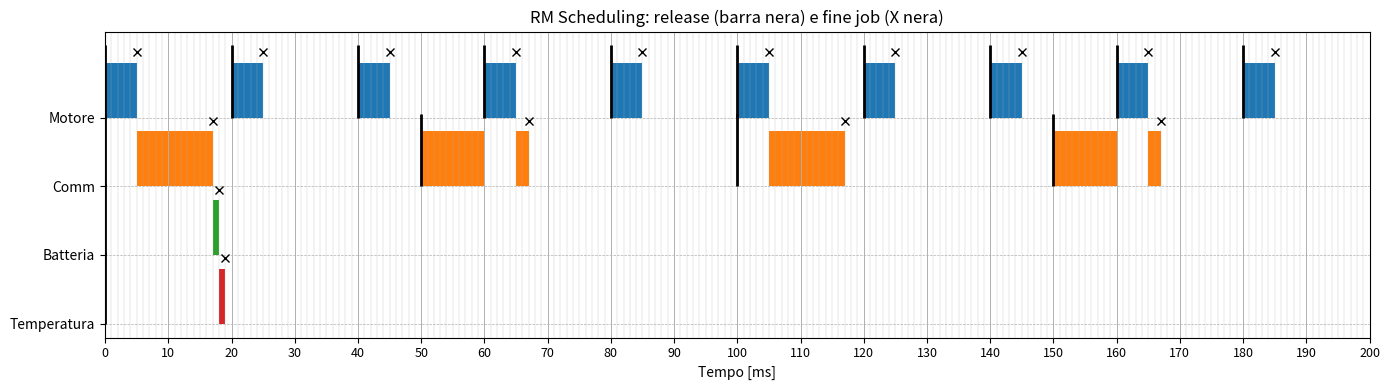

Reproduce this figure in Python.
import matplotlib.pyplot as plt
from math import gcd
from functools import reduce

# -------------------------
# Task set: (name, C, T)  [tutti in ms]
# -------------------------
tasksB1 = [
    ("Batteria", 1, 200),
    ("Temperatura", 1, 200),
    ("Motore", 5, 20),
    ("Comm", 12, 50)
]

tasksB2 = [
    ("Controller", 2, 20),
    ("Gyro", 4, 40),
    ("Sonar", 25, 100),
    ("Comm", 12, 50)
]

tasksB2_Degr = [
    ("Controller", 2, 20),
    ("Gyro", 4, 40),
    ("Sonar", 25, 100),
    ("Motore", 5, 20)
]

# CAMBIARE PER IL DIVERSO TASK SET
tasks = tasksB1

# -------------------------
# Utility functions
# -------------------------
def lcm(a, b):
    return a * b // gcd(a, b)

def hyperperiod(periods):
    return reduce(lcm, periods)

# -------------------------
# Rate Monotonic ordering (priorità: periodo più piccolo)
# -------------------------
tasks = sorted(tasks, key=lambda x: x[2])
task_names = [t[0] for t in tasks]

# -------------------------
# Schedulability test (Liu & Layland) - sufficiente
# -------------------------
U = sum(C / T for _, C, T in tasks)
n = len(tasks)
U_ll = n * (2**(1/n) - 1)

print(f"Utilizzazione totale U = {U:.3f} ({U*100:.1f}%)")
print(f"Limite teorico RM = {U_ll:.3f} ({U_ll*100:.1f}%)")
print("✔ Test sufficiente: schedulabile" if U <= U_ll else "✘ Test non garantisce schedulabilità")

# -------------------------
# Simulation parameters
# -------------------------
H = hyperperiod([t[2] for t in tasks])   # iperperiodo (ms)
time = 0

schedule = []          # (t, running_task) ogni 1 ms
jobs = []              # lista job attivi

release_times = {name: [] for name, _, _ in tasks}   # rientro nello scheduler (release)
finish_marks = []      # lista di tuple (finish_time, task_name) per mettere la X

job_id_counter = 0

# -------------------------
# RM simulation (time-driven, step=1 ms)
# -------------------------
while time < H:

    # Release new jobs
    for name, C, T in tasks:
        if time % T == 0:
            release_times[name].append(time)
            jobs.append({
                "id": job_id_counter,
                "name": name,
                "remaining": C,
                "period": T,
                "release": time,
            })
            job_id_counter += 1

    # Select highest priority ready job
    ready = [j for j in jobs if j["remaining"] > 0]

    if ready:
        current = min(ready, key=lambda j: j["period"])
        current["remaining"] -= 1
        schedule.append((time, current["name"]))

        # se ha finito esattamente ora (dopo aver consumato questo ms)
        if current["remaining"] == 0:
            finish_time = time + 1   # fine dello slot
            finish_marks.append((finish_time, current["name"]))
    else:
        schedule.append((time, "IDLE"))

    # Remove completed jobs
    jobs = [j for j in jobs if j["remaining"] > 0]

    time += 1

# -------------------------
# Plot scheduling (Gantt-like)
# -------------------------
fig, ax = plt.subplots(figsize=(14, 4))

# priorità alta in alto
task_names = [t[0] for t in tasks]
y_pos = {name: i for i, name in enumerate(task_names[::-1])}

# colori task
colors = plt.cm.tab10(range(len(task_names)))
color_map = {name: colors[i] for i, name in enumerate(task_names)}

bar_height = 0.8

# rettangoli esecuzione
for t, task in schedule:
    if task != "IDLE":
        ax.broken_barh([(t, 1)], (y_pos[task], bar_height),
                       facecolors=color_map[task])

# --- barre nere di inizio (release) ---
release_bar_extra = 0.25  # quanto sporge sopra la barra del task
for name in task_names:
    xs = release_times[name]
    if xs:
        ax.vlines(
            xs,
            ymin=y_pos[name],
            ymax=y_pos[name] + bar_height + release_bar_extra,
            colors='black',
            linewidth=2.0
        )

# --- X nere di completamento job ---
for ft, name in finish_marks:
    ax.plot(
        ft,
        y_pos[name] + bar_height + release_bar_extra * 0.6,
        marker='x',
        color='black',
        markersize=6,
        linestyle='None'
    )

# Asse Y
ax.set_yticks(list(y_pos.values()))
ax.set_yticklabels(task_names[::-1])
ax.set_xlim(0, H)
ax.set_xlabel("Tempo [ms]")
ax.set_title("RM Scheduling: release (barra nera) e fine job (X nera)")

# --- TICK LEGIBILI (pochi) ---
if H <= 200:
    tick_step = 10
elif H <= 1000:
    tick_step = 50
elif H <= 5000:
    tick_step = 250
else:
    tick_step = 500

ax.set_xticks(range(0, H + 1, tick_step))

# --- GRIGLIA A SLOT (minor) senza label ---
ax.set_xticks(range(0, H + 1, 1), minor=True)
ax.tick_params(axis='x', which='minor', bottom=False, labelbottom=False)
ax.tick_params(axis='x', which='major', labelsize=9)

ax.grid(True, which='minor', axis='x', linestyle='-', linewidth=0.2)
ax.grid(True, which='major', axis='x', linestyle='-', linewidth=0.7)
ax.grid(True, which='major', axis='y', linestyle='--', linewidth=0.5)

plt.tight_layout()
plt.show()
